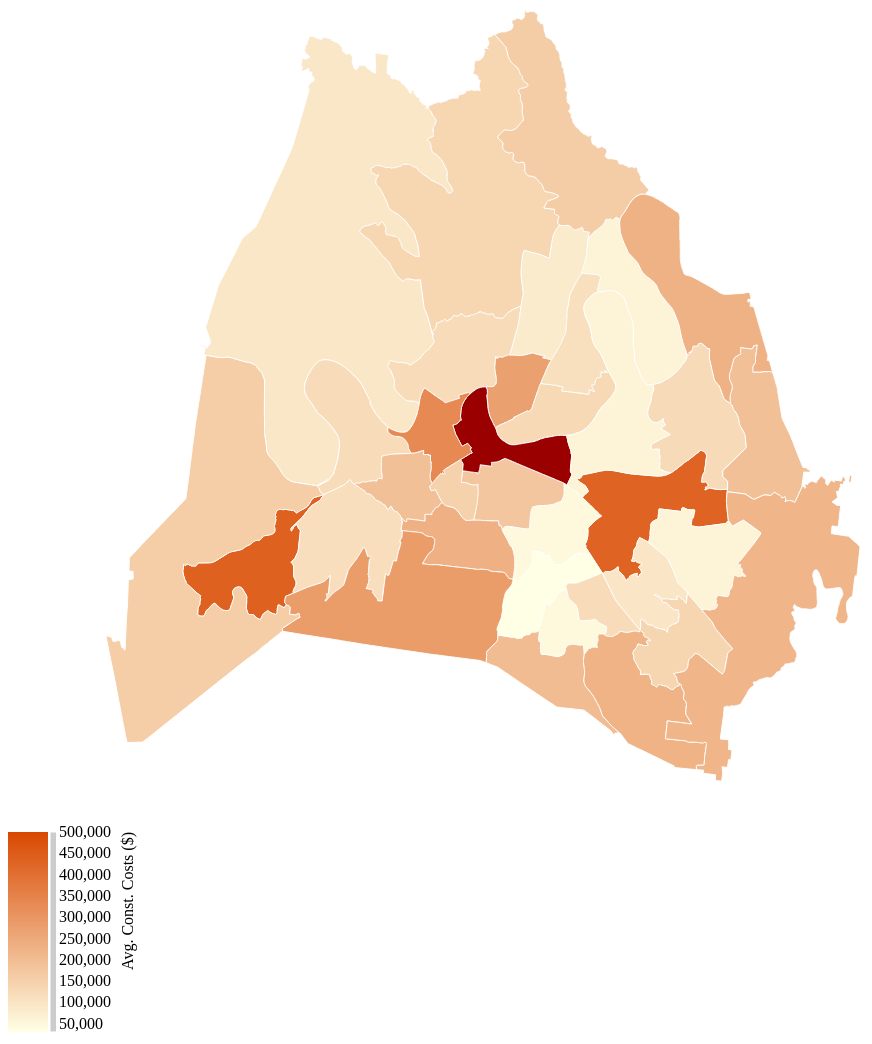
D3 v3 page, settled after 480 driven frames (8 s of simulated time); the page loaded 1 data file(s).



var svg = d3.select("svg")
var projection = d3.geo.albers()
	.translate([480,480])
	.scale(100000)
	.center([0,36.1627])
	.rotate([86.7816,0]);

	
var path = d3.geo.path()
    .projection(projection);
	



d3.json("dc.json", function(error, geometry) {
  if (error) throw error;


var minimum = 30000, maximum = 500000;

var minimumColor = "#ffffe5", maximumColor = "#d94801"

var color = d3.scale.linear().domain([minimum, maximum]).range([minimumColor, maximumColor]);

var w = 140, h = 300;

var key = d3.select("body").append("svg")
	.attr("id","key")
	.attr("width", w)
	.attr("height", h);
	
var legend = key.append("defs").append("svg:linearGradient")
	.attr("id", "gradient")
	.attr("x1", "100%")
	.attr("y1", "0%")
	.attr("x2", "100%")
	.attr("y2", "100%")
	.attr("spreadMethod", "pad");
	
legend.append("stop").attr("offset", "0%").attr("stop-color", maximumColor).attr("stop-opacity", 1);

legend.append("stop").attr("offset", "100%").attr("stop-color", minimumColor).attr("stop-opacity", 1);
	
key.append("rect").attr("width", w - 100).attr("height", h - 100).style("fill", "url(#gradient)").attr("transform", "translate(0,10)");

var y = d3.scale.linear().range([200, 0]).domain([minimum, maximum]);

var yAxis = d3.svg.axis().scale(y).orient("right");

var tooltip = d3.select("body").append("div")
	.attr("class", "hidden tooltip");
	//.style("position", "absolute")
	//.style("z-index", "10")
	//.style("visibility", "hidden")
	//.style("background-color", "fff")
	//.style("color", "222")

key.append("g").attr("class", "y axis").attr("transform", "translate(42,10)").call(yAxis).append("text").attr("transform", "rotate(-90)").attr("y", 70).attr("dy", ".81em").style("text-anchor", "end").text("Avg. Const. Costs ($)");

  
  svg.selectAll("path")
      .data(geometry.features)
	  .enter().append("path")
      .attr("d", path)
	  .style("fill", function(d) {
	  return color(d.properties.constcost);})
	  .on("mouseover", function(d){return tooltip.style("visibility", "visible").text("District " + d.properties.district + " - $" + d.properties.constcost);})
	  .on("mousemove", function(){return tooltip.style("top", (event.pageY-10)+"px").style("left",(event.pageX+10)+"px");})
	  .on("mouseout", function(){return tooltip.style("visibility", "hidden");});
	  });



### data: dc.json
{
 "type": "FeatureCollection",
 "features": [
  {
   "type": "Feature",
   "properties": {
    "first_name": "Sharon",
    "city": "Nashville",
    "zip": "37221",
    "email": "sharon.hurt@nashville.gov",
    "res_phone": "615-726-5867",
    "bus_phone": "615-862-6780",
    "last_name": "Hurt",
    "address": "6316 Willow Oak Drive",
    "position": "Interim Representative",
    "district": "1",
    "constcost": "92594"
   },
   "geometry": {
    "type": "MultiPolygon",
    "coordinates": "[... 1 items]"
   }
  },
  {
   "type": "Feature",
   "properties": {
    "first_name": "DeCosta",
    "city": "Nashville",
    "zip": "37208",
    "email": "decosta.hastings@nashville.gov",
    "res_phone": "615-779-1565",
    "bus_phone": "615-862-6780",
    "last_name": "Hastings",
    "address": "2412 14th Avenue North",
    "position": "Council Member",
    "district": "2",
    "constcost": "119781"
   },
   "geometry": {
    "type": "MultiPolygon",
    "coordinates": "[... 1 items]"
   }
  },
  {
   "type": "Feature",
   "properties": {
    "first_name": "Nancy",
    "city": "Madison",
    "zip": "37115",
    "email": "nancy.vanreece@nashville.gov",
    "res_phone": "615-576-0488",
    "bus_phone": "615-862-6780",
    "last_name": "VanReece",
    "address": "209 Marlin Court",
    "position": "Council Member",
    "district": "8",
    "constcost": "80494"
   },
   "geometry": {
    "type": "MultiPolygon",
    "coordinates": "[... 1 items]"
   }
  },
  {
   "type": "Feature",
   "properties": {
    "first_name": "Bill",
    "city": "Madison",
    "zip": "37115",
    "email": "bill.pridemore@nashville.gov",
    "res_phone": "615-915-1419",
    "bus_phone": "615-862-6780",
    "last_name": "Pridemore",
    "address": "1537 Neelys Bend Road",
    "position": "Council Member",
    "district": "9",
    "constcost": "59579"
   },
   "geometry": {
    "type": "MultiPolygon",
    "coordinates": "[... 1 items]"
   }
  },
  {
   "type": "Feature",
   "properties": {
    "first_name": "Robert",
    "city": "Nashville",
    "zip": "37211",
    "email": "robert.swope@nashville.gov",
    "res_phone": "615-308-0577",
    "bus_phone": "615-862-6780",
    "last_name": "Swope",
    "address": "5025 Marc Drive",
    "position": "Council Member",
    "district": "4",
    "constcost": "201829"
   },
   "geometry": {
    "type": "MultiPolygon",
    "coordinates": "[... 2 items]"
   }
  },
  {
   "type": "Feature",
   "properties": {
    "first_name": "Scott",
    "city": "Nashville",
    "zip": "37207",
    "email": "scott.davis@nashville.gov",
    "res_phone": "615-554-9730",
    "bus_phone": "615-862-6780",
    "last_name": "Davis",
    "address": "206 Queen Avenue",
    "position": "Council Member",
    "district": "5",
    "constcost": "272646"
   },
   "geometry": {
    "type": "MultiPolygon",
    "coordinates": "[... 1 items]"
   }
  },
  {
   "type": "Feature",
   "properties": {
    "first_name": "Brett",
    "city": "Nashville",
    "zip": "37206",
    "email": "brett.withers@nashville.gov",
    "res_phone": "615-427-5946",
    "bus_phone": "615-862-6780",
    "last_name": "Withers",
    "address": "1113 Granada Avenue",
    "position": "Council Member",
    "district": "6",
    "constcost": "127284"
   },
   "geometry": {
    "type": "MultiPolygon",
    "coordinates": "[... 1 items]"
   }
  },
  {
   "type": "Feature",
   "properties": {
    "first_name": "Anthony",
    "city": "Nashville",
    "zip": "37206",
    "email": "anthony.davis@nashville.gov",
    "res_phone": "615-775-8746",
    "bus_phone": "615-862-6780",
    "last_name": "Davis",
    "address": "1516 Dugger Drive",
    "position": "Council Member",
    "district": "7",
    "constcost": "112774"
   },
   "geometry": {
    "type": "MultiPolygon",
    "coordinates": "[... 1 items]"
   }
  },
  "... 27 more items"
 ]
}